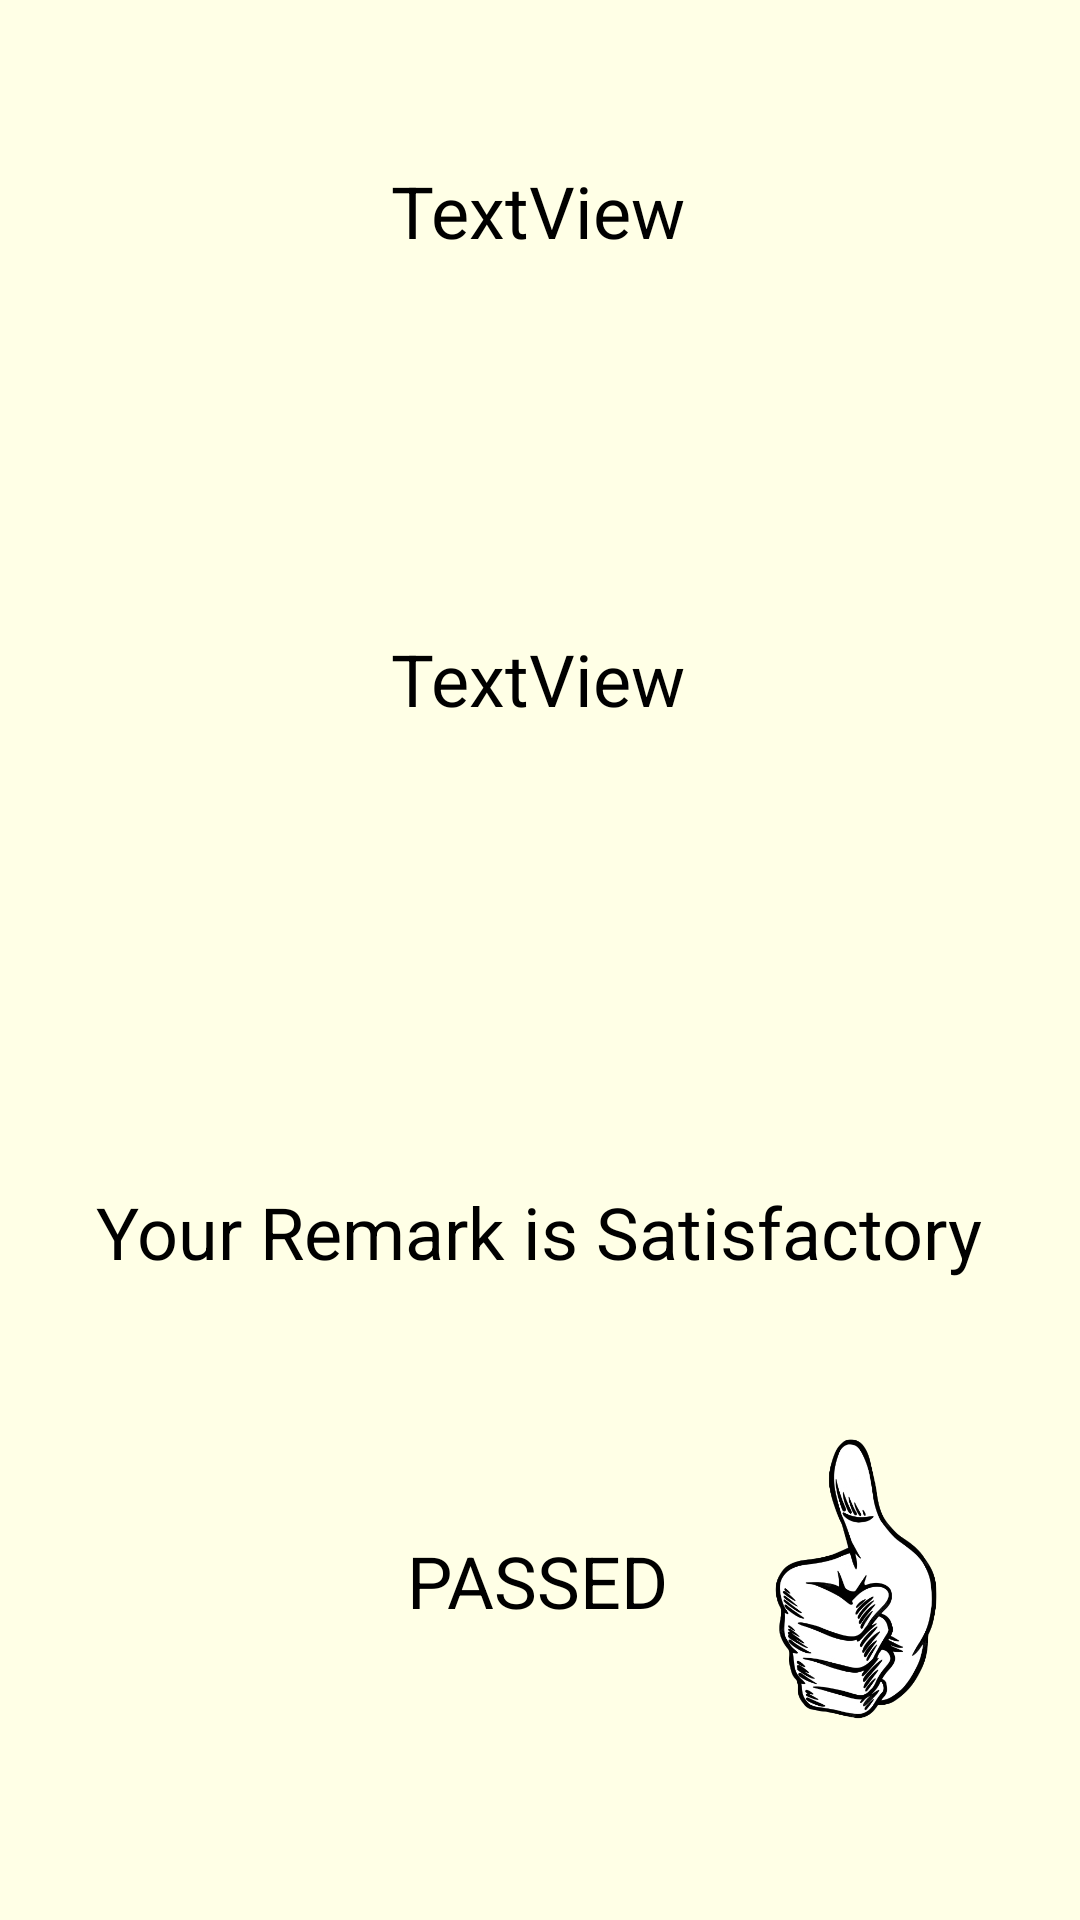

Here is an Android app screen rendered from its layout file. Give the layout XML and the strings, colors and styles it references.
<!-- AndroidManifest.xml: application theme Theme.YoshidaGradeCalculator -->
<!-- res/layout/activity_satisfactory.xml -->
<?xml version="1.0" encoding="utf-8"?>
<androidx.constraintlayout.widget.ConstraintLayout xmlns:android="http://schemas.android.com/apk/res/android"
    xmlns:app="http://schemas.android.com/apk/res-auto"
    xmlns:tools="http://schemas.android.com/tools"
    android:layout_width="match_parent"
    android:layout_height="match_parent"
    android:background="#ffffe6"
    tools:context=".Satisfactory">

    <TextView
        android:id="@+id/name4"
        android:layout_width="wrap_content"
        android:layout_height="wrap_content"
        android:text="TextView"
        android:textColor="#000000"
        android:textSize="24sp"
        app:layout_constraintBottom_toBottomOf="parent"
        app:layout_constraintEnd_toEndOf="parent"
        app:layout_constraintHorizontal_bias="0.498"
        app:layout_constraintStart_toStartOf="parent"
        app:layout_constraintTop_toTopOf="parent"
        app:layout_constraintVertical_bias="0.089" />

    <TextView
        android:id="@+id/satisfactory"
        android:layout_width="wrap_content"
        android:layout_height="wrap_content"
        android:layout_marginTop="156dp"
        android:text="TextView"
        android:textColor="#000000"
        android:textSize="24sp"
        app:layout_constraintEnd_toEndOf="parent"
        app:layout_constraintHorizontal_bias="0.498"
        app:layout_constraintStart_toStartOf="parent"
        app:layout_constraintTop_toTopOf="@+id/name4" />

    <TextView
        android:id="@+id/textView3"
        android:layout_width="wrap_content"
        android:layout_height="wrap_content"
        android:layout_marginTop="152dp"
        android:text="Your Remark is Satisfactory"
        android:textColor="#000000"
        android:textSize="24sp"
        app:layout_constraintEnd_toEndOf="parent"
        app:layout_constraintHorizontal_bias="0.497"
        app:layout_constraintStart_toStartOf="parent"
        app:layout_constraintTop_toBottomOf="@+id/satisfactory" />

    <TextView
        android:id="@+id/textView4"
        android:layout_width="wrap_content"
        android:layout_height="wrap_content"
        android:layout_marginTop="84dp"
        android:text="PASSED"
        android:textColor="#000000"
        android:textSize="24sp"
        app:layout_constraintEnd_toEndOf="parent"
        app:layout_constraintHorizontal_bias="0.498"
        app:layout_constraintStart_toStartOf="parent"
        app:layout_constraintTop_toBottomOf="@+id/textView3" />

    <ImageView
        android:id="@+id/imageView1"
        android:layout_width="99dp"
        android:layout_height="114dp"
        android:layout_marginTop="44dp"
        android:layout_marginEnd="4dp"
        app:layout_constraintEnd_toEndOf="parent"
        app:layout_constraintHorizontal_bias="0.372"
        app:layout_constraintStart_toEndOf="@+id/textView4"
        app:layout_constraintTop_toBottomOf="@+id/textView3"
        app:srcCompat="@drawable/thumbt" />
</androidx.constraintlayout.widget.ConstraintLayout>
<!-- resources referenced by this layout -->
<resources>
  <!-- drawable thumbt: png bitmap (drawable, 74439 bytes) -->
  <style name="Theme.YoshidaGradeCalculator" parent="Theme.MaterialComponents.DayNight.DarkActionBar">
          
          <item name="colorPrimary">@color/purple_500</item>
          <item name="colorPrimaryVariant">@color/purple_700</item>
          <item name="colorOnPrimary">@color/white</item>
          
          <item name="colorSecondary">@color/teal_200</item>
          <item name="colorSecondaryVariant">@color/teal_700</item>
          <item name="colorOnSecondary">@color/black</item>
          
          <item name="android:statusBarColor">?attr/colorPrimaryVariant</item>
          
      </style>
  <!-- not gathered from this repository: default colours our renderer supplied (Android Studio template values) -->
  <color name="purple_500">#FF6200EE</color>
  <color name="purple_700">#FF3700B3</color>
  <color name="teal_200">#FF03DAC5</color>
  <color name="teal_700">#FF018786</color>
  <color name="black">#FF000000</color>
  <color name="white">#FFFFFFFF</color>
</resources>
